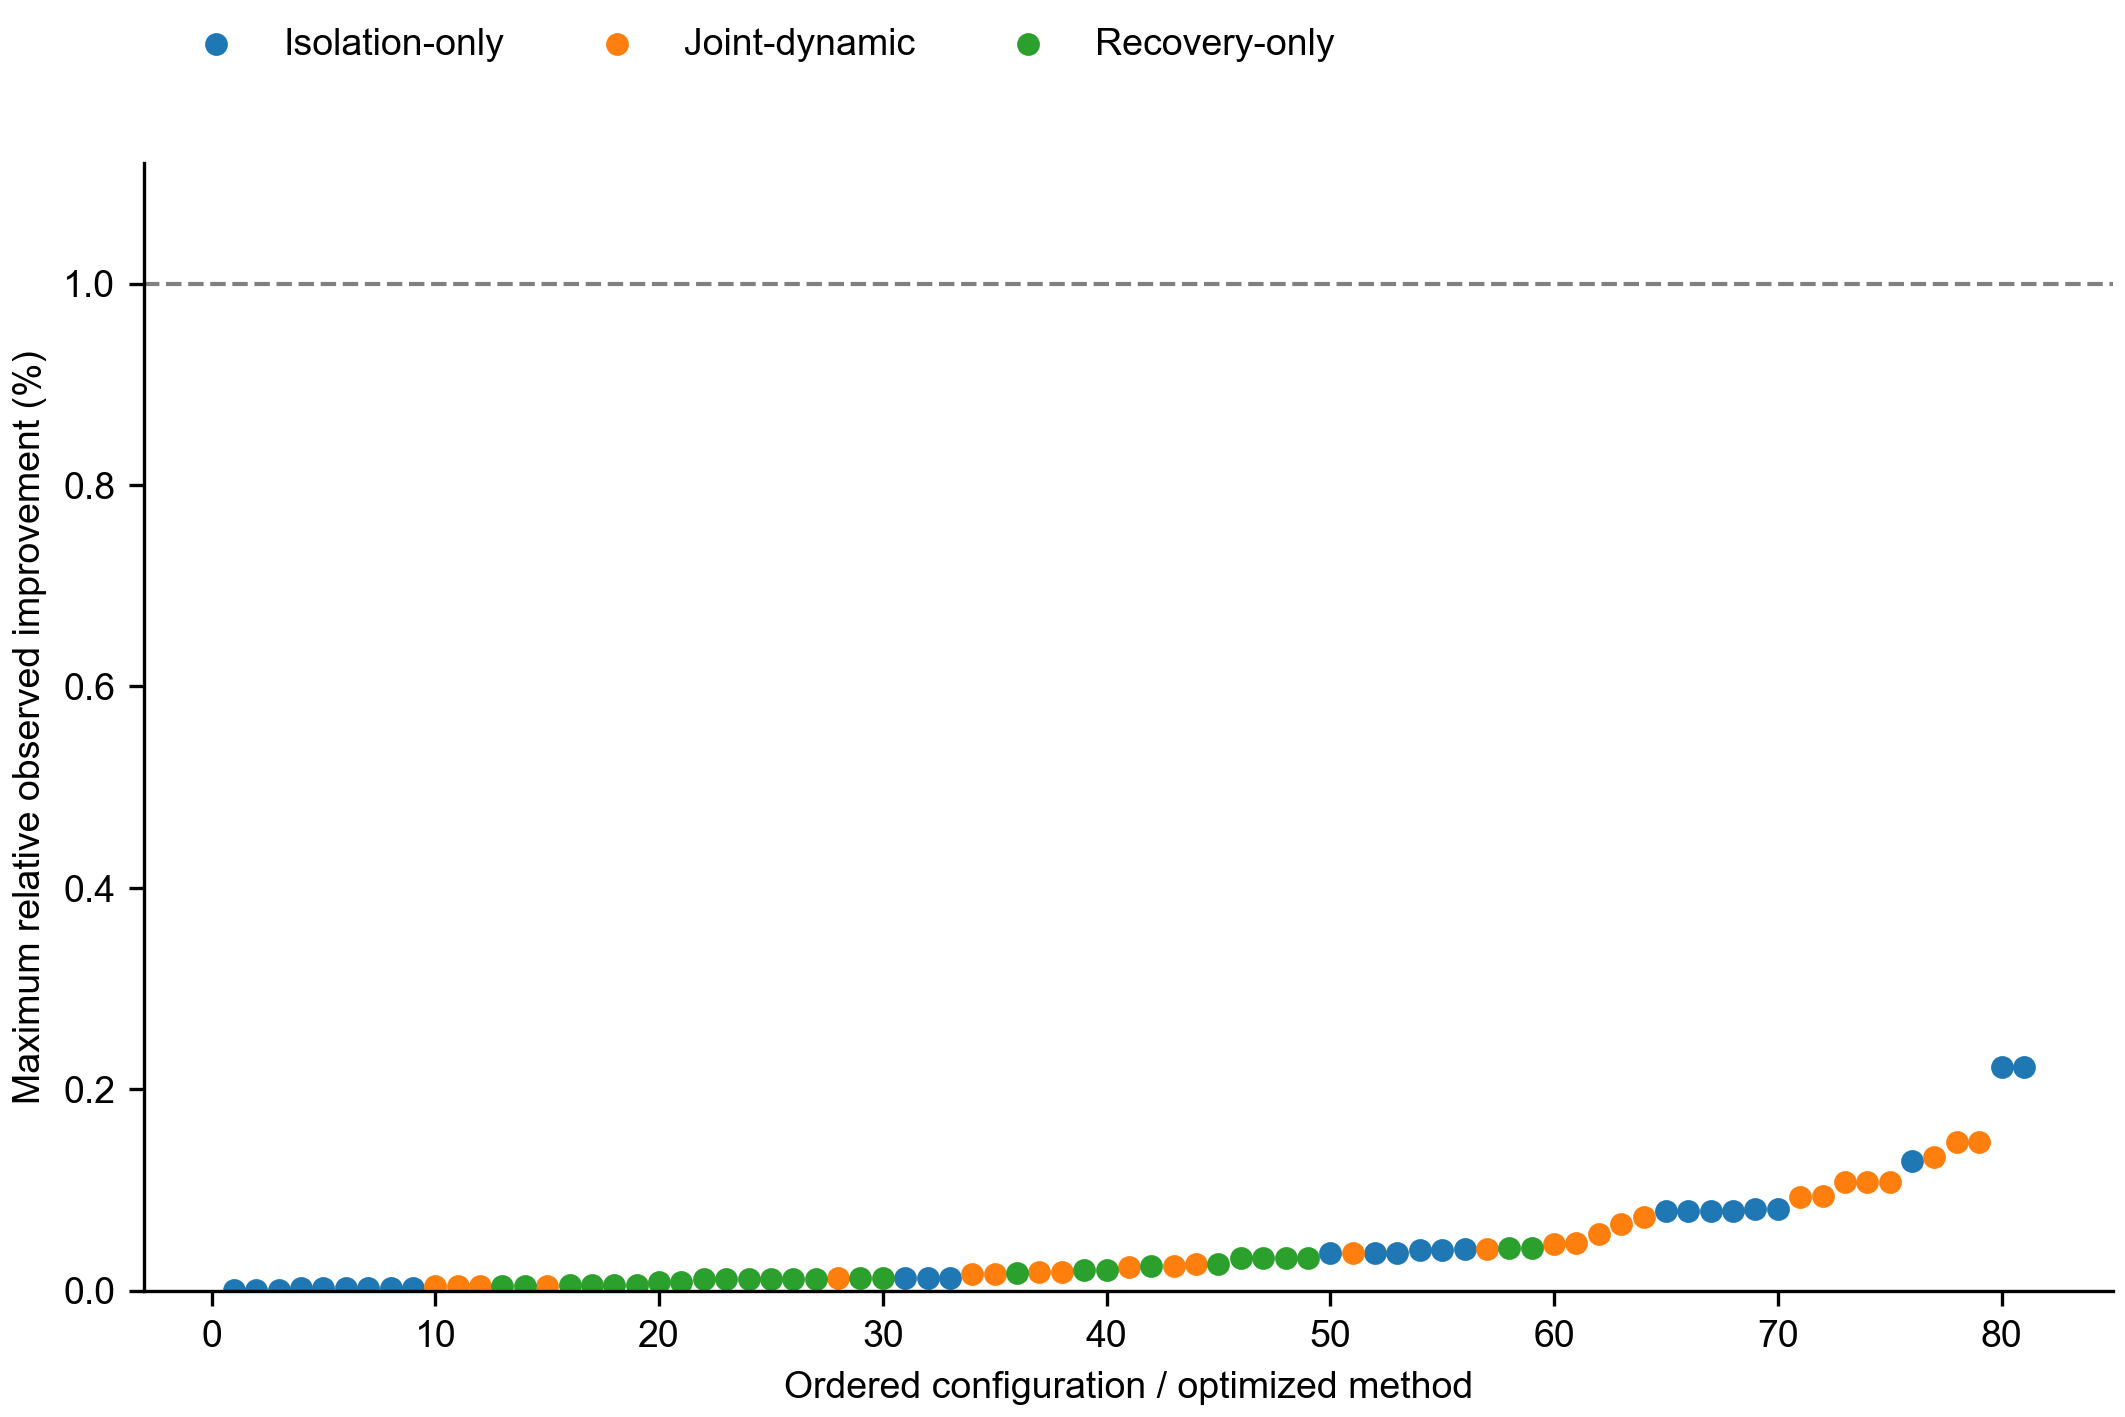

Source data for this figure (header and first rows):
seed, scenario, B, method, evaluation, J_D, J_A, security, business, isolation, recovery, terminal_defense, attacker_value, attacker_effort, terminal_attacker, high_value_area, defense_use_mean, binding_slots, isolation_use_mean, recovery_use_mean, violation, integration_error, fine_J_D, fine_J_A
33, aligned, 0.6, Isolation-only, adaptive_attack, 20.12, 8.033, 19.4, 0.1969, 0.526, 0.0, 0.0, 9.318, 1.285, 0.0, 3.361, 0.3938, 1, 0.3938, 0.0, 0.0, 1.0836991748419678e-08, 20.12, 8.033
33, aligned, 1.2, Isolation-only, adaptive_attack, 20.12, 8.032, 19.4, 0.1972, 0.5269, 0.0, 0.0, 9.317, 1.285, 0.0, 3.361, 0.3944, 0, 0.3944, 0.0, 1.199040866595169e-14, 1.083822454006622e-08, 20.12, 8.032
33, aligned, 1.8, Isolation-only, adaptive_attack, 20.12, 8.032, 19.4, 0.1972, 0.5269, 0.0, 0.0, 9.317, 1.285, 0.0, 3.361, 0.3944, 0, 0.3944, 0.0, 0.0, 1.08382280927799e-08, 20.12, 8.032
11, separated, 1.8, Isolation-only, adaptive_attack, 9.888, 7.325, 9.254, 0.1907, 0.4437, 0.0, 0.0, 8.604, 1.279, 0.0, 0.2166, 0.3813, 0, 0.3813, 0.0, 4.218847493575595e-15, 3.934342629463572e-09, 9.888, 7.325
11, separated, 1.2, Isolation-only, adaptive_attack, 9.888, 7.325, 9.254, 0.1907, 0.4437, 0.0, 0.0, 8.604, 1.279, 0.0, 0.2166, 0.3813, 0, 0.3813, 0.0, 0.0, 3.934342629463572e-09, 9.888, 7.325
11, separated, 0.6, Isolation-only, adaptive_attack, 9.888, 7.325, 9.254, 0.1907, 0.4437, 0.0, 0.0, 8.604, 1.279, 0.0, 0.2166, 0.3813, 0, 0.3813, 0.0, 2.220446049250313e-16, 3.934341741285152e-09, 9.888, 7.325
11, aligned, 0.6, Isolation-only, adaptive_attack, 19.41, 7.44, 18.93, 0.1497, 0.3275, 0.0, 0.0, 8.72, 1.279, 0.0, 3.403, 0.2993, 0, 0.2993, 0.0, 4.440892098500626e-16, 1.0670241579191496e-08, 19.41, 7.44
11, aligned, 1.8, Isolation-only, adaptive_attack, 19.41, 7.44, 18.93, 0.1497, 0.3275, 0.0, 0.0, 8.72, 1.279, 0.0, 3.403, 0.2993, 0, 0.2993, 0.0, 8.881784197001252e-16, 1.0670252237332534e-08, 19.41, 7.44
11, aligned, 1.2, Isolation-only, adaptive_attack, 19.41, 7.44, 18.93, 0.1497, 0.3275, 0.0, 0.0, 8.72, 1.279, 0.0, 3.403, 0.2993, 0, 0.2993, 0.0, 3.3306690738754696e-16, 1.0670234473764141e-08, 19.41, 7.44
11, separated, 1.2, Joint-dynamic, adaptive_attack, 8.95, 5.984, 7.884, 0.1362, 0.2405, 0.6899, 0.0, 7.304, 1.32, 0.0, 0.1934, 0.9388, 3, 0.2724, 0.6664, 4.440892098500626e-16, 3.5890677096972463e-09, 8.95, 5.984
11, separated, 1.8, Joint-dynamic, adaptive_attack, 8.946, 5.917, 7.803, 0.1449, 0.2619, 0.7367, 0.0, 7.239, 1.322, 0.0, 0.188, 0.991, 0, 0.2898, 0.7012, 3.3306690738754696e-16, 3.764880851520047e-09, 8.946, 5.917
11, separated, 0.6, Joint-dynamic, adaptive_attack, 9.169, 6.592, 8.618, 0.06445, 0.1011, 0.3852, 0.0, 7.901, 1.309, 0.0, 0.2391, 0.5608, 5, 0.1289, 0.4318, 1.1102230246251563e-15, 2.937575516170909e-09, 9.169, 6.592
33, business_cost, 0.6, Recovery-only, adaptive_attack, 12.44, 7.51, 11.76, 0.0, 0.0, 0.6791, 0.0, 8.83, 1.32, 0.0, 0.9768, 0.5796, 5, 0.0, 0.5796, 7.216449660063518e-15, 3.6985650098131365e-09, 12.44, 7.51
33, separated, 0.6, Recovery-only, adaptive_attack, 12.44, 7.51, 11.76, 0.0, 0.0, 0.6791, 0.0, 8.83, 1.32, 0.0, 0.9768, 0.5796, 5, 0.0, 0.5796, 1.9984014443252818e-15, 3.698568562526816e-09, 12.44, 7.51
33, business_cost, 0.6, Joint-dynamic, adaptive_attack, 12.44, 7.514, 11.77, 0.004914, 0.001504, 0.6619, 0.0, 8.834, 1.32, 0.0, 0.9795, 0.5796, 5, 0.009829, 0.5698, 8.659739592076221e-15, 3.472399257020697e-09, 12.44, 7.514
33, separated, 1.2, Recovery-only, adaptive_attack, 12.11, 6.807, 10.78, 0.0, 0.0, 1.337, 0.0, 8.146, 1.339, 0.0, 0.8765, 0.9564, 2, 0.0, 0.9564, 1.1102230246251563e-15, 3.0774867099125913e-09, 12.11, 6.807
33, business_cost, 1.2, Recovery-only, adaptive_attack, 12.11, 6.807, 10.78, 0.0, 0.0, 1.337, 0.0, 8.146, 1.339, 0.0, 0.8765, 0.9564, 2, 0.0, 0.9564, 2.220446049250313e-16, 3.077468946344197e-09, 12.11, 6.807
33, business_cost, 1.8, Recovery-only, adaptive_attack, 12.11, 6.733, 10.67, 0.0, 0.0, 1.433, 0.0, 8.075, 1.342, 0.0, 0.8664, 1.001, 0, 0.0, 1.001, 2.220446049250313e-16, 3.022618599857196e-09, 12.11, 6.733
33, separated, 1.8, Recovery-only, adaptive_attack, 12.11, 6.733, 10.67, 0.0, 0.0, 1.433, 0.0, 8.075, 1.342, 0.0, 0.8664, 1.001, 0, 0.0, 1.001, 1.1102230246251563e-16, 3.022616823500357e-09, 12.11, 6.733
11, aligned, 1.2, Recovery-only, adaptive_attack, 15.8, 5.698, 13.75, 0.0, 0.0, 2.049, 0.0, 7.028, 1.33, 0.0, 2.242, 0.9654, 2, 0.0, 0.9654, 1.1102230246251563e-16, 9.285821889193356e-09, 15.8, 5.698
11, aligned, 1.8, Recovery-only, adaptive_attack, 15.8, 5.659, 13.7, 0.0, 0.0, 2.104, 0.0, 6.99, 1.331, 0.0, 2.237, 0.9964, 0, 0.0, 0.9964, 3.3306690738754696e-16, 9.646882404013011e-09, 15.8, 5.659
33, aligned, 1.8, Recovery-only, adaptive_attack, 16.6, 6.333, 14.36, 0.0, 0.0, 2.238, 0.0, 7.68, 1.347, 0.0, 2.228, 1.063, 0, 0.0, 1.063, 5.551115123125784e-16, 9.937899392298276e-09, 16.6, 6.333
11, business_cost, 1.8, Recovery-only, adaptive_attack, 9.227, 6.329, 8.376, 0.0, 0.0, 0.8512, 0.0, 7.655, 1.325, 0.0, 0.2404, 0.7728, 0, 0.0, 0.7728, 3.3306690738754696e-16, 3.408553439498973e-09, 9.227, 6.329
11, separated, 1.8, Recovery-only, adaptive_attack, 9.227, 6.329, 8.376, 0.0, 0.0, 0.8512, 0.0, 7.655, 1.325, 0.0, 0.2404, 0.7728, 0, 0.0, 0.7728, 0.0, 3.4085640976400104e-09, 9.227, 6.329
11, separated, 1.2, Recovery-only, adaptive_attack, 9.227, 6.329, 8.376, 0.0, 0.0, 0.8512, 0.0, 7.655, 1.325, 0.0, 0.2404, 0.7728, 0, 0.0, 0.7728, 0.0, 3.408553439498973e-09, 9.227, 6.329
11, business_cost, 1.2, Recovery-only, adaptive_attack, 9.227, 6.329, 8.376, 0.0, 0.0, 0.8512, 0.0, 7.655, 1.325, 0.0, 0.2404, 0.7728, 0, 0.0, 0.7728, 3.3306690738754696e-16, 3.408553439498973e-09, 9.227, 6.329
33, aligned, 1.2, Recovery-only, adaptive_attack, 16.6, 6.431, 14.49, 0.0, 0.0, 2.11, 0.0, 7.774, 1.343, 0.0, 2.24, 0.9988, 3, 0.0, 0.9988, 8.881784197001252e-16, 9.274899070987884e-09, 16.6, 6.431
33, business_cost, 1.2, Joint-dynamic, adaptive_attack, 12.08, 6.761, 10.74, 0.08247, 0.05479, 1.202, 0.0, 8.099, 1.338, 0.0, 0.879, 0.9904, 3, 0.1034, 0.8869, 4.440892098500626e-16, 3.2882461198369133e-09, 12.08, 6.761
11, separated, 0.6, Recovery-only, adaptive_attack, 9.313, 6.669, 8.766, 0.0, 0.0, 0.5473, 0.0, 7.985, 1.316, 0.0, 0.2602, 0.5483, 4, 0.0, 0.5483, 1.5543122344752194e-15, 3.176406693228273e-09, 9.313, 6.669
11, business_cost, 0.6, Recovery-only, adaptive_attack, 9.313, 6.669, 8.766, 0.0, 0.0, 0.5473, 0.0, 7.985, 1.316, 0.0, 0.2602, 0.5483, 4, 0.0, 0.5483, 8.881784197001252e-16, 3.1763995878009155e-09, 9.313, 6.669
11, business_cost, 1.2, Isolation-only, adaptive_attack, 10.31, 8.013, 10.13, 0.08327, 0.1018, 0.0, 0.0, 9.304, 1.291, 0.0, 0.2738, 0.1665, 0, 0.1665, 0.0, 1.454392162258955e-14, 4.262931341258991e-09, 10.31, 8.013
11, business_cost, 0.6, Isolation-only, adaptive_attack, 10.31, 8.013, 10.13, 0.08327, 0.1018, 0.0, 0.0, 9.304, 1.291, 0.0, 0.2738, 0.1665, 0, 0.1665, 0.0, 0.0, 4.262936670329509e-09, 10.31, 8.013
11, business_cost, 1.8, Isolation-only, adaptive_attack, 10.31, 8.013, 10.13, 0.08327, 0.1018, 0.0, 0.0, 9.304, 1.291, 0.0, 0.2738, 0.1665, 0, 0.1665, 0.0, 1.1546319456101628e-14, 4.2629348939726705e-09, 10.31, 8.013
11, business_cost, 0.6, Joint-dynamic, adaptive_attack, 9.309, 6.685, 8.769, 0.01538, 0.005397, 0.5191, 0.0, 8.001, 1.316, 0.0, 0.2561, 0.5566, 4, 0.03076, 0.5259, 1.1102230246251563e-16, 2.9999416284454124e-09, 9.309, 6.685
33, business_cost, 1.8, Joint-dynamic, adaptive_attack, 12.05, 6.559, 10.45, 0.1363, 0.08739, 1.376, 0.0, 7.904, 1.344, 0.0, 0.8493, 1.12, 0, 0.1476, 0.9723, 2.997602166487923e-15, 3.3874041349690742e-09, 12.05, 6.559
11, aligned, 0.6, Recovery-only, adaptive_attack, 16.08, 6.425, 14.85, 0.0, 0.0, 1.229, 0.0, 7.738, 1.313, 0.0, 2.37, 0.5829, 5, 0.0, 0.5829, 3.552713678800501e-15, 5.584048778928263e-09, 16.08, 6.425
11, business_cost, 1.2, Joint-dynamic, adaptive_attack, 9.179, 6.265, 8.253, 0.05913, 0.05255, 0.8151, 0.0, 7.592, 1.327, 0.0, 0.2202, 0.8671, 2, 0.1183, 0.7489, 6.661338147750939e-16, 3.2407134753498204e-09, 9.179, 6.265
11, business_cost, 1.8, Joint-dynamic, adaptive_attack, 9.179, 6.257, 8.243, 0.05992, 0.05422, 0.8222, 0.0, 7.585, 1.327, 0.0, 0.2195, 0.8732, 0, 0.1198, 0.7533, 1.1102230246251563e-16, 3.2495295343437647e-09, 9.179, 6.257
22, aligned, 1.8, Recovery-only, adaptive_attack, 11.72, 6.299, 10.34, 0.0, 0.0, 1.384, 0.0, 7.635, 1.336, 0.0, 0.9001, 0.9515, 0, 0.0, 0.9515, 2.220446049250313e-16, 3.6297844729915596e-09, 11.72, 6.299
22, aligned, 1.2, Recovery-only, adaptive_attack, 11.72, 6.34, 10.39, 0.0, 0.0, 1.329, 0.0, 7.675, 1.335, 0.0, 0.906, 0.9221, 2, 0.0, 0.9221, 6.661338147750939e-16, 3.6934402203314676e-09, 11.72, 6.34
11, aligned, 0.6, Joint-dynamic, adaptive_attack, 16.05, 6.422, 14.84, 0.007581, 0.006897, 1.19, 0.0, 7.736, 1.314, 0.0, 2.369, 0.5829, 5, 0.01516, 0.5677, 2.4424906541753444e-15, 5.995001828296154e-09, 16.05, 6.422
33, aligned, 0.6, Recovery-only, adaptive_attack, 16.97, 7.298, 15.75, 0.0, 0.0, 1.222, 0.0, 8.622, 1.324, 0.0, 2.376, 0.5894, 5, 0.0, 0.5894, 5.9952043329758445e-15, 6.561315046837991e-09, 16.97, 7.298
11, aligned, 1.8, Joint-dynamic, adaptive_attack, 15.55, 5.372, 13.28, 0.09804, 0.1456, 2.026, 0.0, 6.709, 1.336, 0.0, 2.191, 1.154, 0, 0.1961, 0.9577, 4.440892098500626e-16, 1.001181537674256e-08, 15.55, 5.372
11, aligned, 1.2, Joint-dynamic, adaptive_attack, 15.58, 5.549, 13.52, 0.07818, 0.1013, 1.876, 0.0, 6.881, 1.332, 0.0, 2.213, 1.024, 3, 0.1564, 0.8673, 2.220446049250313e-16, 8.803000994817012e-09, 15.58, 5.549
22, aligned, 0.6, Recovery-only, adaptive_attack, 12.04, 7.041, 11.43, 0.0, 0.0, 0.6143, 0.0, 8.356, 1.315, 0.0, 1.023, 0.5771, 5, 0.0, 0.5771, 6.661338147750939e-15, 5.285281545752696e-09, 12.04, 7.041
22, business_cost, 1.2, Recovery-only, adaptive_attack, 10.34, 6.531, 9.296, 0.0, 0.0, 1.046, 0.0, 7.869, 1.338, 0.0, 0.4756, 0.8745, 1, 0.0, 0.8745, 0.0, 4.436676803720729e-09, 10.34, 6.531
22, separated, 1.2, Recovery-only, adaptive_attack, 10.34, 6.531, 9.296, 0.0, 0.0, 1.046, 0.0, 7.869, 1.338, 0.0, 0.4756, 0.8745, 1, 0.0, 0.8745, 1.1102230246251563e-16, 4.43667502736389e-09, 10.34, 6.531
22, business_cost, 1.8, Recovery-only, adaptive_attack, 10.34, 6.53, 9.295, 0.0, 0.0, 1.047, 0.0, 7.869, 1.338, 0.0, 0.4756, 0.875, 0, 0.0, 0.875, 4.440892098500626e-16, 4.436271794361346e-09, 10.34, 6.53
22, separated, 1.8, Recovery-only, adaptive_attack, 10.34, 6.53, 9.295, 0.0, 0.0, 1.047, 0.0, 7.869, 1.338, 0.0, 0.4756, 0.875, 0, 0.0, 0.875, 1.3322676295501878e-15, 4.4362735707181855e-09, 10.34, 6.53
33, business_cost, 0.6, Isolation-only, adaptive_attack, 13.94, 8.314, 12.74, 0.8565, 0.3394, 0.0, 0.0, 9.603, 1.289, 0.0, 1.046, 0.3299, 1, 0.3299, 0.0, 2.7755575615628917e-15, 9.381743382164132e-09, 13.94, 8.314
33, aligned, 0.6, Joint-dynamic, adaptive_attack, 16.93, 7.29, 15.73, 0.01006, 0.01051, 1.173, 0.0, 8.617, 1.327, 0.0, 2.372, 0.5898, 5, 0.02011, 0.5697, 2.7755575615628917e-15, 7.08043401687064e-09, 16.93, 7.29
33, business_cost, 1.8, Isolation-only, adaptive_attack, 13.94, 8.311, 12.73, 0.8595, 0.3421, 0.0, 0.0, 9.6, 1.289, 0.0, 1.045, 0.3316, 0, 0.3316, 0.0, 2.1094237467877974e-15, 9.391978750272756e-09, 13.94, 8.311
33, business_cost, 1.2, Isolation-only, adaptive_attack, 13.94, 8.311, 12.73, 0.8595, 0.3421, 0.0, 0.0, 9.6, 1.289, 0.0, 1.045, 0.3316, 0, 0.3316, 0.0, 1.1102230246251563e-16, 9.391975197559075e-09, 13.94, 8.311
22, aligned, 1.2, Isolation-only, adaptive_attack, 12.41, 7.024, 10.69, 0.3392, 1.38, 0.0, 0.0, 8.311, 1.286, 0.0, 0.7941, 0.6784, 0, 0.6784, 0.0, 0.0, 8.881428925633372e-09, 12.41, 7.024
22, aligned, 1.8, Isolation-only, adaptive_attack, 12.41, 7.024, 10.69, 0.3392, 1.38, 0.0, 0.0, 8.311, 1.286, 0.0, 0.7941, 0.6784, 0, 0.6784, 0.0, 0.0, 8.881428925633372e-09, 12.41, 7.024
22, aligned, 0.6, Isolation-only, adaptive_attack, 12.56, 7.472, 11.58, 0.2521, 0.7279, 0.0, 0.0, 8.755, 1.283, 0.0, 0.9405, 0.5043, 3, 0.5043, 0.0, 7.771561172376097e-16, 6.794463658366112e-09, 12.56, 7.472
33, aligned, 1.8, Joint-dynamic, adaptive_attack, 16.22, 5.874, 13.73, 0.1323, 0.2424, 2.116, 0.0, 7.229, 1.355, 0.0, 2.168, 1.27, 0, 0.2646, 1.005, 1.1102230246251563e-15, 1.100015012411859e-08, 16.22, 5.874
22, separated, 0.6, Recovery-only, adaptive_attack, 10.52, 7.043, 9.937, 0.0, 0.0, 0.5789, 0.0, 8.37, 1.327, 0.0, 0.5224, 0.5684, 5, 0.0, 0.5684, 5.551115123125784e-16, 5.398110403120881e-09, 10.52, 7.043
22, business_cost, 0.6, Recovery-only, adaptive_attack, 10.52, 7.043, 9.937, 0.0, 0.0, 0.5789, 0.0, 8.37, 1.327, 0.0, 0.5224, 0.5684, 5, 0.0, 0.5684, 2.1094237467877974e-15, 5.39811395583456e-09, 10.52, 7.043
22, aligned, 1.8, Joint-dynamic, adaptive_attack, 11.06, 5.67, 9.066, 0.2425, 0.7062, 1.046, 0.0, 7.003, 1.333, 0.0, 0.6877, 1.298, 1, 0.4851, 0.8131, 1.3322676295501878e-15, 7.614653796395032e-09, 11.06, 5.67
... 21 more rows
